Run: headless pygame with SDL's dummy video driver; simulated clock (each Clock.tick advances the game by its frame time, no real sleeping); random seed 0; keys injected as events and as key.get_pressed() state; no mouse input.
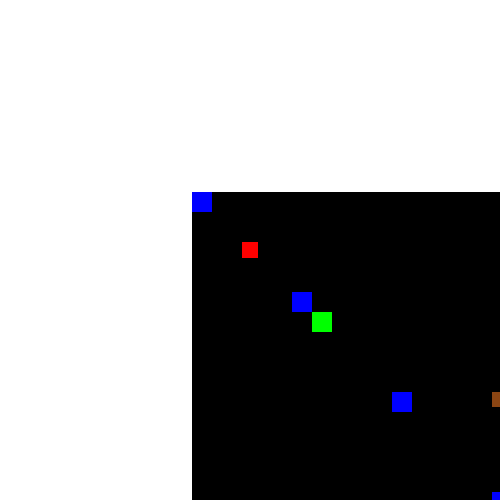
Frame 1 of 4 · flips 1–60 · no input
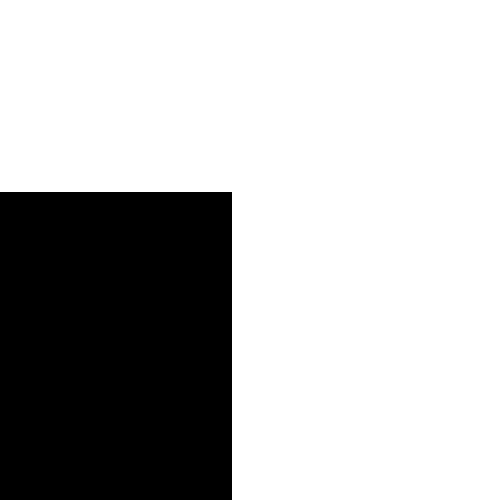
Frame 2 of 4 · flips 61–180 · tapped SPACE, RETURN · held RIGHT (→), D
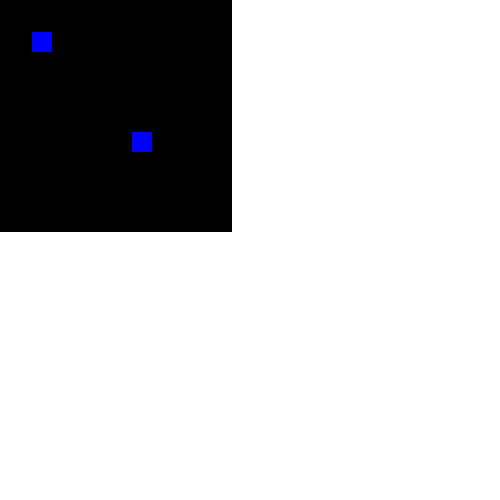
Frame 3 of 4 · flips 181–300 · held DOWN (↓), S
Frame 4 of 4 · flips 301–420 · held LEFT (←), A, UP (↑), W · screen same as frame 1, image omitted

The pygame program that drew these frames:

import pygame
pygame.init()

class Player:
    def __init__(self):
        self.image = pygame.Surface((16, 16))  # Create Player Image
        self.image.fill(colors["RED"])  # Fill Player Red
        self.rect = pygame.Rect((50, 50), (16, 16))  # Create Player Rect
        self.speed = 8  # Initial speed
        self.rotation_speed = 3
        self.direction = 0
        self.slow_timer = 5  # Timer to track how long the player should be slowed down

    def move(self, camera_pos, oil_rect):
        pos_x, pos_y = camera_pos  # Split camera_pos

        key = pygame.key.get_pressed()  # Get Keyboard Input

        if self.slow_timer > 0:
            self.slow_timer -= 1
            self.speed *= 0.8  # Reduce speed when in the oil
        else:
            self.speed = 8  # Reset speed if the slow timer is over

        if key[pygame.K_w]:
            self.rect.y -= self.speed  # Move Player Rect Coord
            pos_y += self.speed  # Move Camera Coord Against Player Rect
        if key[pygame.K_a]:
            self.rect.x -= self.speed
            pos_x += self.speed
        if key[pygame.K_s]:
            self.rect.y += self.speed
            pos_y -= self.speed
        if key[pygame.K_d]:
            self.rect.x += self.speed
            pos_x -= self.speed

        self.direction %= 360  # Keep direction in the range [0, 360)

        # Check if the player is in the oil puddle
        if self.rect.colliderect(oil_rect):
            self.slow_timer = 30  # Set the slow timer to 30 frames (adjust as needed)

        # ... Rest of your collision and boundary checking code ...

        return (pos_x, pos_y)  # Return New Camera Pos

    def render(self, display):
        rotated_image = pygame.transform.rotate(self.image, self.direction)
        display.blit(rotated_image, (self.rect.x, self.rect.y))


def Main(display, clock):
    world = pygame.Surface((1000, 1000))  # Create Map Surface
    world.fill(colors["BLACK"])  # Fill Map Surface Black
    for x in range(10):
        pygame.draw.rect(world, colors["BLUE"], ((x * 100, x * 100), (20, 20)))  # Put Blue Rectangles On Map Surface

    player = Player()  # Initialize Player Class
    camera_pos = (192, 192)  # Create Camera Starting Position

    oil_rect = pygame.Rect(300, 200, 15, 15)  # Oil puddle rect

    while True:
        clock.tick(60)
        for event in pygame.event.get():
            if event.type == pygame.QUIT:
                pygame.quit()
                return

        camera_pos = player.move(camera_pos, oil_rect)  # Run Player Move Function And Return New Camera Pos

        display.fill(colors["WHITE"])  # Fill The Background White To Avoid Smearing
        world.fill(colors["BLACK"])  # Refresh The World So The Player Doesn't Smear
        for x in range(10):
            pygame.draw.rect(world, colors["BLUE"], ((x * 100, x * 100), (20, 20)))

        pygame.draw.rect(world, colors["GREEN"], ((120, 120), (20, 20)))  # Put Blue Rectangles On Map Surface
        pygame.draw.rect(world, colors["BROWN"], oil_rect)  # Draw oil puddle

        player.render(world)  # Render The Player
        display.blit(world, camera_pos)  # Render Map To The Display

        pygame.display.flip()


if __name__ in "__main__":
    display = pygame.display.set_mode((500, 500))
    pygame.display.set_caption("Scrolling Camera")
    clock = pygame.time.Clock()

    colors = {
        "WHITE": (255, 255, 255),
        "RED": (255, 0, 0),
        "GREEN": (0, 255, 0),
        "BLUE": (0, 0, 255),
        "BLACK": (0, 0, 0),
        "BROWN": (139, 69, 19),  # Brown color for oil puddle
    }

    Main(display, clock)  # Run Main Loop
